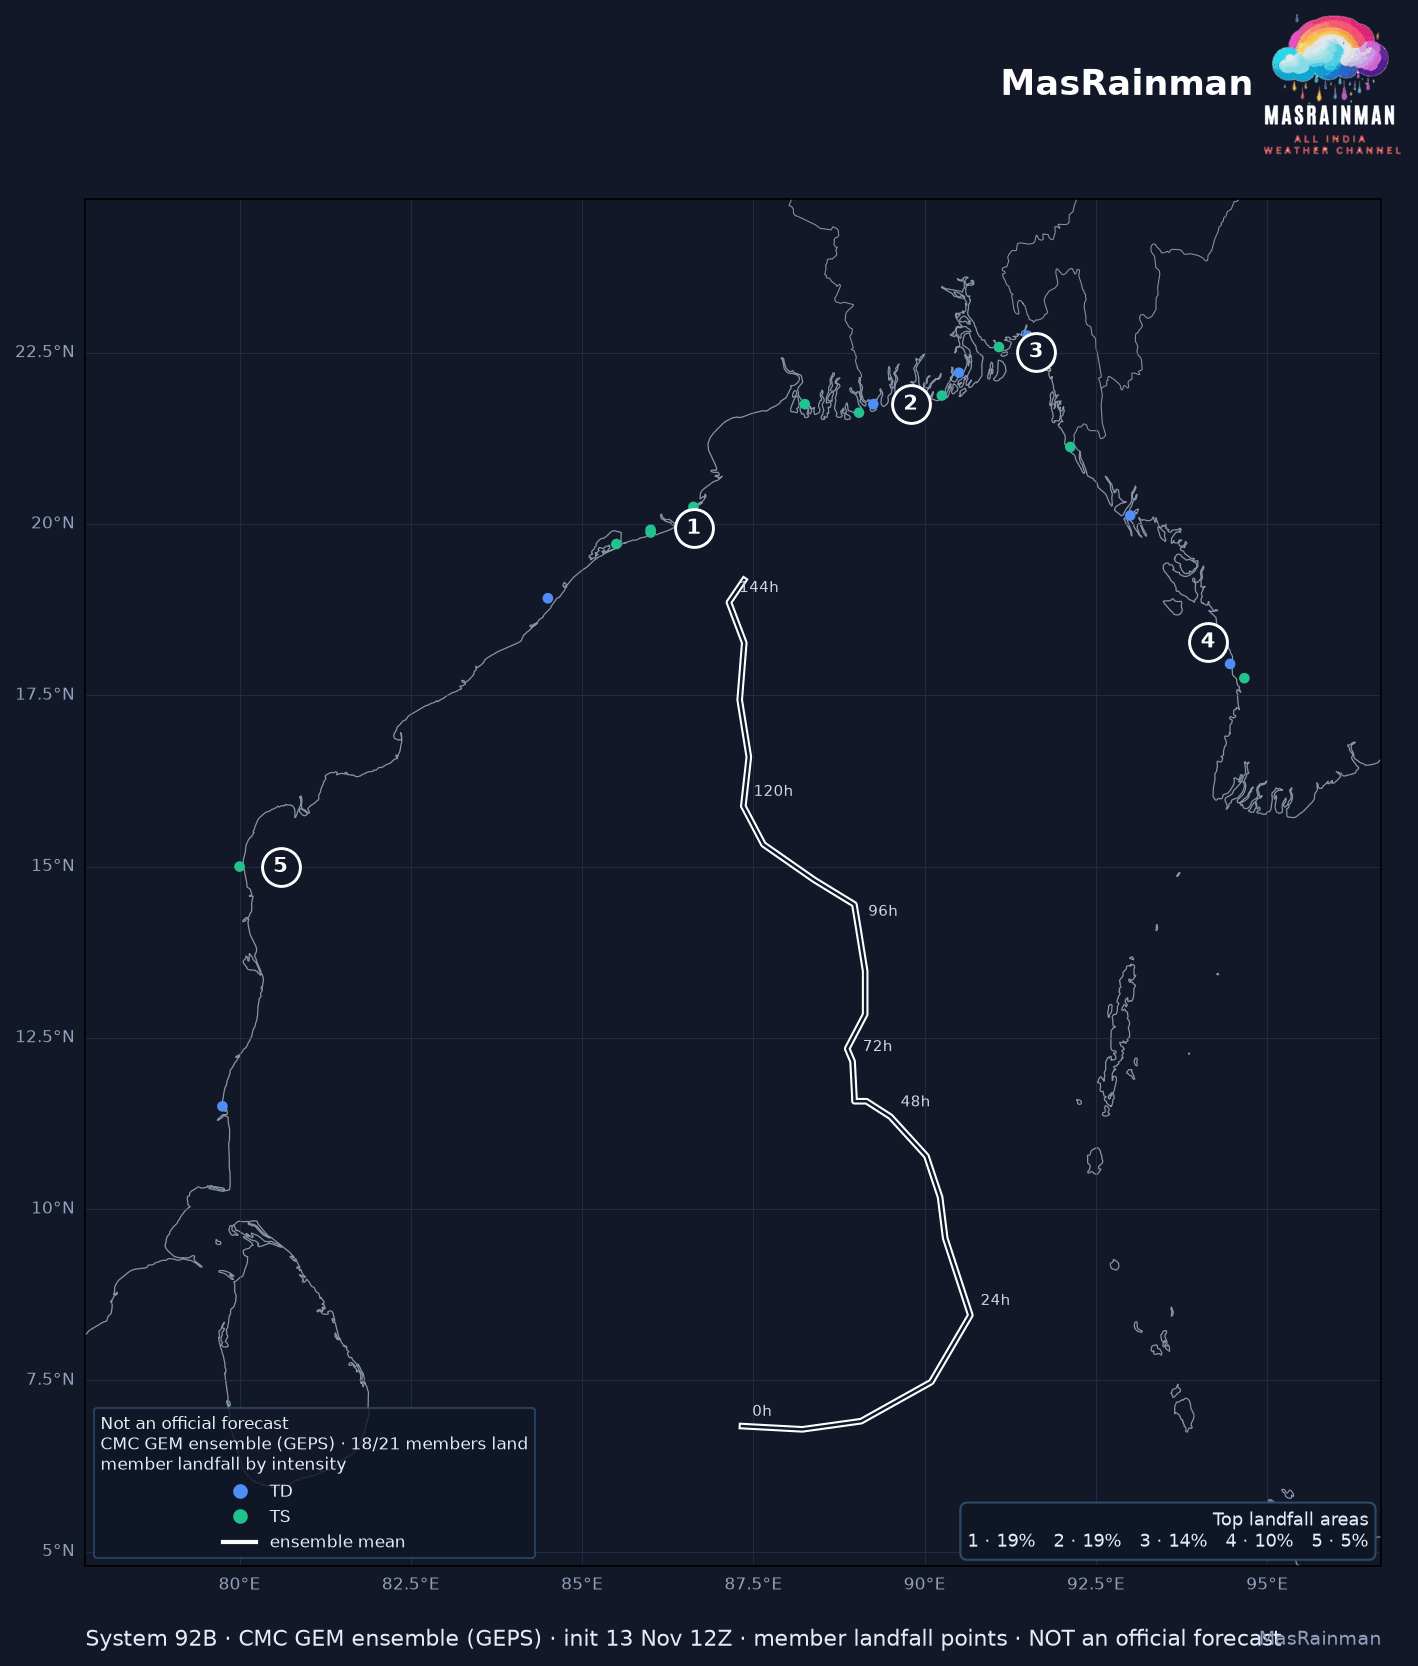

Values plotted in this chart, from the file beside it:
member, lat, lon, step, wind_kt, cls
0, 21.75, 88.25, 145.5, 43.46, TS
2, 19.71, 85.5, 164.5, 38.04, TS
3, 15.0, 80.0, 144.0, 41.36, TS
4, 21.12, 92.12, 133.5, 34.95, TS
5, 11.5, 79.75, 118.5, 18.75, TD
7, 20.12, 93.0, 118.5, 20.66, TD
8, 17.75, 94.67, 103.0, 34.25, TS
9, 21.62, 89.04, 138.5, 53.91, TS
10, 18.92, 84.5, 224.0, 10.73, TD
12, 19.92, 86.0, 164.5, 46.13, TS
13, 21.75, 89.25, 171.0, 25.5, TD
14, 17.96, 94.46, 101.5, 24.66, TD
15, 22.58, 91.08, 163.0, 38.8, TS
16, 20.25, 86.62, 187.5, 35.26, TS
17, 22.75, 91.5, 205.5, 20.43, TD
18, 21.88, 90.25, 139.5, 49.27, TS
19, 19.88, 86.0, 160.5, 35.14, TS
20, 22.21, 90.5, 176.5, 16.17, TD
